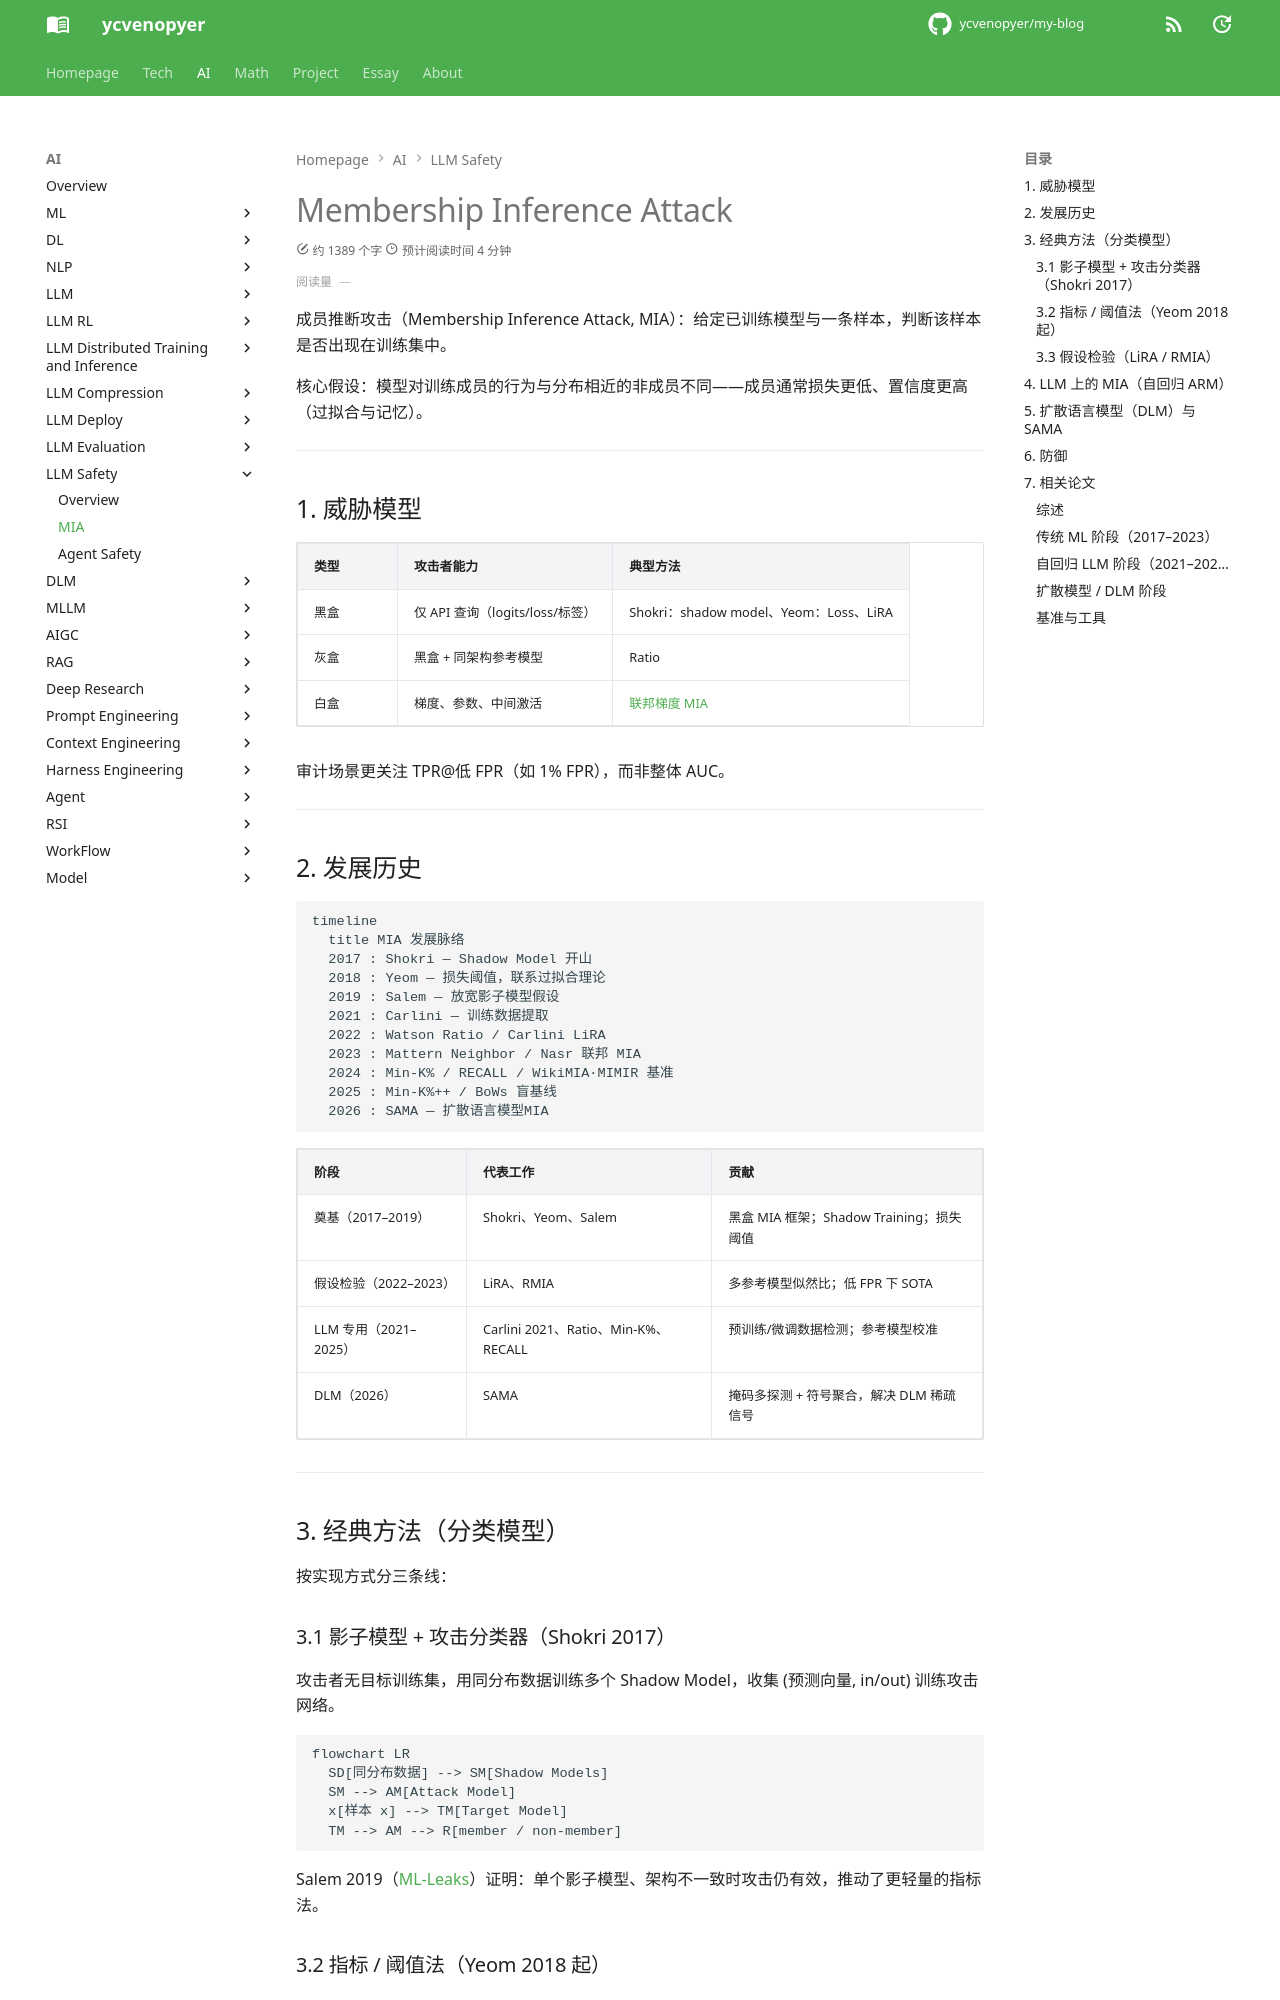

repository: ycvenopyer/my-blog · page: ai-note/llm-safety/mia/index.html · generator: mkdocs

# Membership Inference Attack

成员推断攻击（Membership Inference Attack, MIA）：给定已训练模型与一条样本，判断该样本是否出现在训练集中。

核心假设：模型对训练成员的行为与分布相近的非成员不同——成员通常损失更低、置信度更高（过拟合与记忆）。

---

## 1. 威胁模型

| 类型 | 攻击者能力 | 典型方法 |
|------|------------|----------|
| 黑盒 | 仅 API 查询（logits/loss/标签） | Shokri：shadow model、Yeom：Loss、LiRA |
| 灰盒 | 黑盒 + 同架构参考模型 | Ratio |
| 白盒 | 梯度、参数、中间激活 | [联邦梯度 MIA](https://arxiv.org/abs/1805.04049) |

审计场景更关注 TPR@低 FPR（如 1% FPR），而非整体 AUC。

---

## 2. 发展历史

```mermaid
timeline
  title MIA 发展脉络
  2017 : Shokri — Shadow Model 开山
  2018 : Yeom — 损失阈值，联系过拟合理论
  2019 : Salem — 放宽影子模型假设
  2021 : Carlini — 训练数据提取
  2022 : Watson Ratio / Carlini LiRA
  2023 : Mattern Neighbor / Nasr 联邦 MIA
  2024 : Min-K% / RECALL / WikiMIA·MIMIR 基准
  2025 : Min-K%++ / BoWs 盲基线
  2026 : SAMA — 扩散语言模型MIA
```

| 阶段 | 代表工作 | 贡献 |
|------|----------|------|
| 奠基（2017–2019） | Shokri、Yeom、Salem | 黑盒 MIA 框架；Shadow Training；损失阈值 |
| 假设检验（2022–2023） | LiRA、RMIA | 多参考模型似然比；低 FPR 下 SOTA |
| LLM 专用（2021–2025） | Carlini 2021、Ratio、Min-K%、RECALL | 预训练/微调数据检测；参考模型校准 |
| DLM（2026） | SAMA | 掩码多探测 + 符号聚合，解决 DLM 稀疏信号 |

---

## 3. 经典方法（分类模型）

按实现方式分三条线：

### 3.1 影子模型 + 攻击分类器（Shokri 2017）

攻击者无目标训练集，用同分布数据训练多个 Shadow Model，收集 (预测向量, in/out) 训练攻击网络。

```mermaid
flowchart LR
  SD[同分布数据] --> SM[Shadow Models]
  SM --> AM[Attack Model]
  x[样本 x] --> TM[Target Model]
  TM --> AM --> R[member / non-member]
```

Salem 2019（[ML-Leaks](https://arxiv.org/abs/1806.01246)）证明：单个影子模型、架构不一致时攻击仍有效，推动了更轻量的指标法。

### 3.2 指标 / 阈值法（Yeom 2018 起）

不训练攻击模型，用单一统计量判别：

| 指标 | 直觉 | 成员判定 |
|------|------|----------|
| 损失 \(L(x)\) | 过拟合 → 成员损失更低 | \(L(x) < \text{阈值}\) |
| 置信度 / 熵 | 成员预测更自信 | 置信度高 / 熵低 |
| 预测正确性 | 成员更易分类正确 | 预测 = 标签 |

Yeom 将 MIA 与泛化误差建立理论联系，是后续 LLM Loss 攻击的基础。

### 3.3 假设检验（LiRA / RMIA）

LiRA（Carlini 2022）：用多组 IN/OUT 参考模型估计似然比，图像分类上大幅超越 Shadow Model。

RMIA（2023）：对 \(\mathrm{LR}_\theta(x,z)=\Pr(\theta|x)/\Pr(\theta|z)\) 做组合检验，少量参考模型即可在低 FPR 下保持高 TPR。

Ratio / Loss Calibration：用参考模型剥离样本难度，\(\text{score} = \ell^{\text{R}} / \ell^{\text{T}}\)，是 LLM 灰盒 MIA 的强基线。

---
